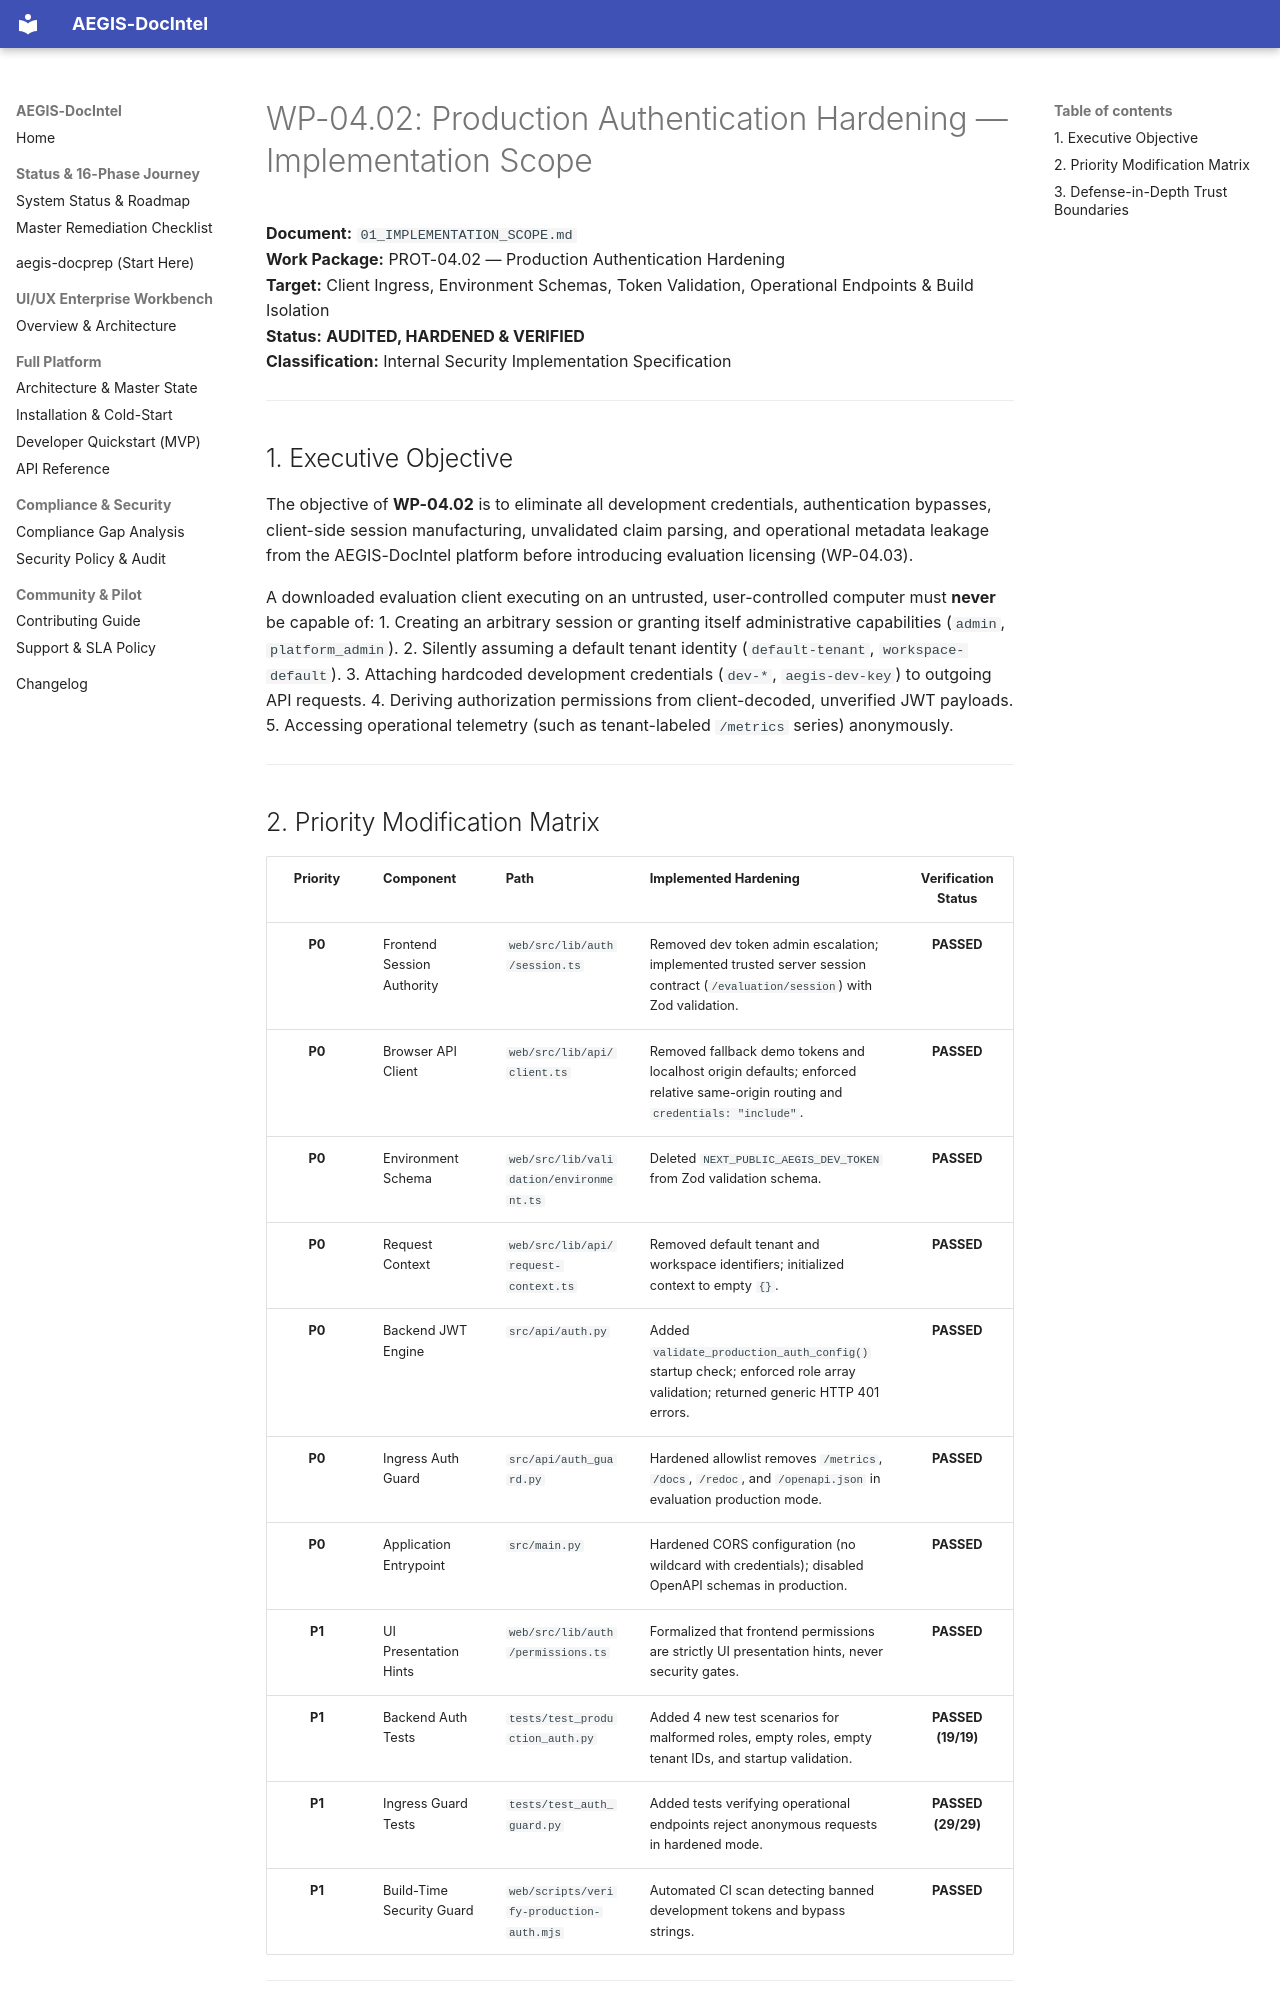

repository: SahilKhutey/AEGIS-DocIntel · page: distribution/prot-04-auth-licensing/wp-04-02-production-auth-hardening/01_IMPLEMENTATION_SCOPE/index.html · generator: mkdocs

# WP-04.02: Production Authentication Hardening — Implementation Scope

**Document:** `01_IMPLEMENTATION_SCOPE.md`  
**Work Package:** PROT-04.02 — Production Authentication Hardening  
**Target:** Client Ingress, Environment Schemas, Token Validation, Operational Endpoints & Build Isolation  
**Status:** **AUDITED, HARDENED & VERIFIED**  
**Classification:** Internal Security Implementation Specification  

---

## 1. Executive Objective

The objective of **WP-04.02** is to eliminate all development credentials, authentication bypasses, client-side session manufacturing, unvalidated claim parsing, and operational metadata leakage from the AEGIS-DocIntel platform before introducing evaluation licensing (WP-04.03).

A downloaded evaluation client executing on an untrusted, user-controlled computer must **never** be capable of:
1. Creating an arbitrary session or granting itself administrative capabilities (`admin`, `platform_admin`).
2. Silently assuming a default tenant identity (`default-tenant`, `workspace-default`).
3. Attaching hardcoded development credentials (`dev-*`, `aegis-dev-key`) to outgoing API requests.
4. Deriving authorization permissions from client-decoded, unverified JWT payloads.
5. Accessing operational telemetry (such as tenant-labeled `/metrics` series) anonymously.

---

## 2. Priority Modification Matrix

| Priority | Component | Path | Implemented Hardening | Verification Status |
| :---: | :--- | :--- | :--- | :---: |
| **P0** | Frontend Session Authority | `web/src/lib/auth/session.ts` | Removed dev token admin escalation; implemented trusted server session contract (`/evaluation/session`) with Zod validation. | **PASSED** |
| **P0** | Browser API Client | `web/src/lib/api/client.ts` | Removed fallback demo tokens and localhost origin defaults; enforced relative same-origin routing and `credentials: "include"`. | **PASSED** |
| **P0** | Environment Schema | `web/src/lib/validation/environment.ts` | Deleted `NEXT_PUBLIC_AEGIS_DEV_TOKEN` from Zod validation schema. | **PASSED** |
| **P0** | Request Context | `web/src/lib/api/request-context.ts` | Removed default tenant and workspace identifiers; initialized context to empty `{}`. | **PASSED** |
| **P0** | Backend JWT Engine | `src/api/auth.py` | Added `validate_production_auth_config()` startup check; enforced role array validation; returned generic HTTP 401 errors. | **PASSED** |
| **P0** | Ingress Auth Guard | `src/api/auth_guard.py` | Hardened allowlist removes `/metrics`, `/docs`, `/redoc`, and `/openapi.json` in evaluation production mode. | **PASSED** |
| **P0** | Application Entrypoint | `src/main.py` | Hardened CORS configuration (no wildcard with credentials); disabled OpenAPI schemas in production. | **PASSED** |
| **P1** | UI Presentation Hints | `web/src/lib/auth/permissions.ts` | Formalized that frontend permissions are strictly UI presentation hints, never security gates. | **PASSED** |
| **P1** | Backend Auth Tests | `tests/test_production_auth.py` | Added 4 new test scenarios for malformed roles, empty roles, empty tenant IDs, and startup validation. | **PASSED (19/19)** |
| **P1** | Ingress Guard Tests | `tests/test_auth_guard.py` | Added tests verifying operational endpoints reject anonymous requests in hardened mode. | **PASSED (29/29)** |
| **P1** | Build-Time Security Guard | `web/scripts/verify-production-auth.mjs` | Automated CI scan detecting banned development tokens and bypass strings. | **PASSED** |

---
